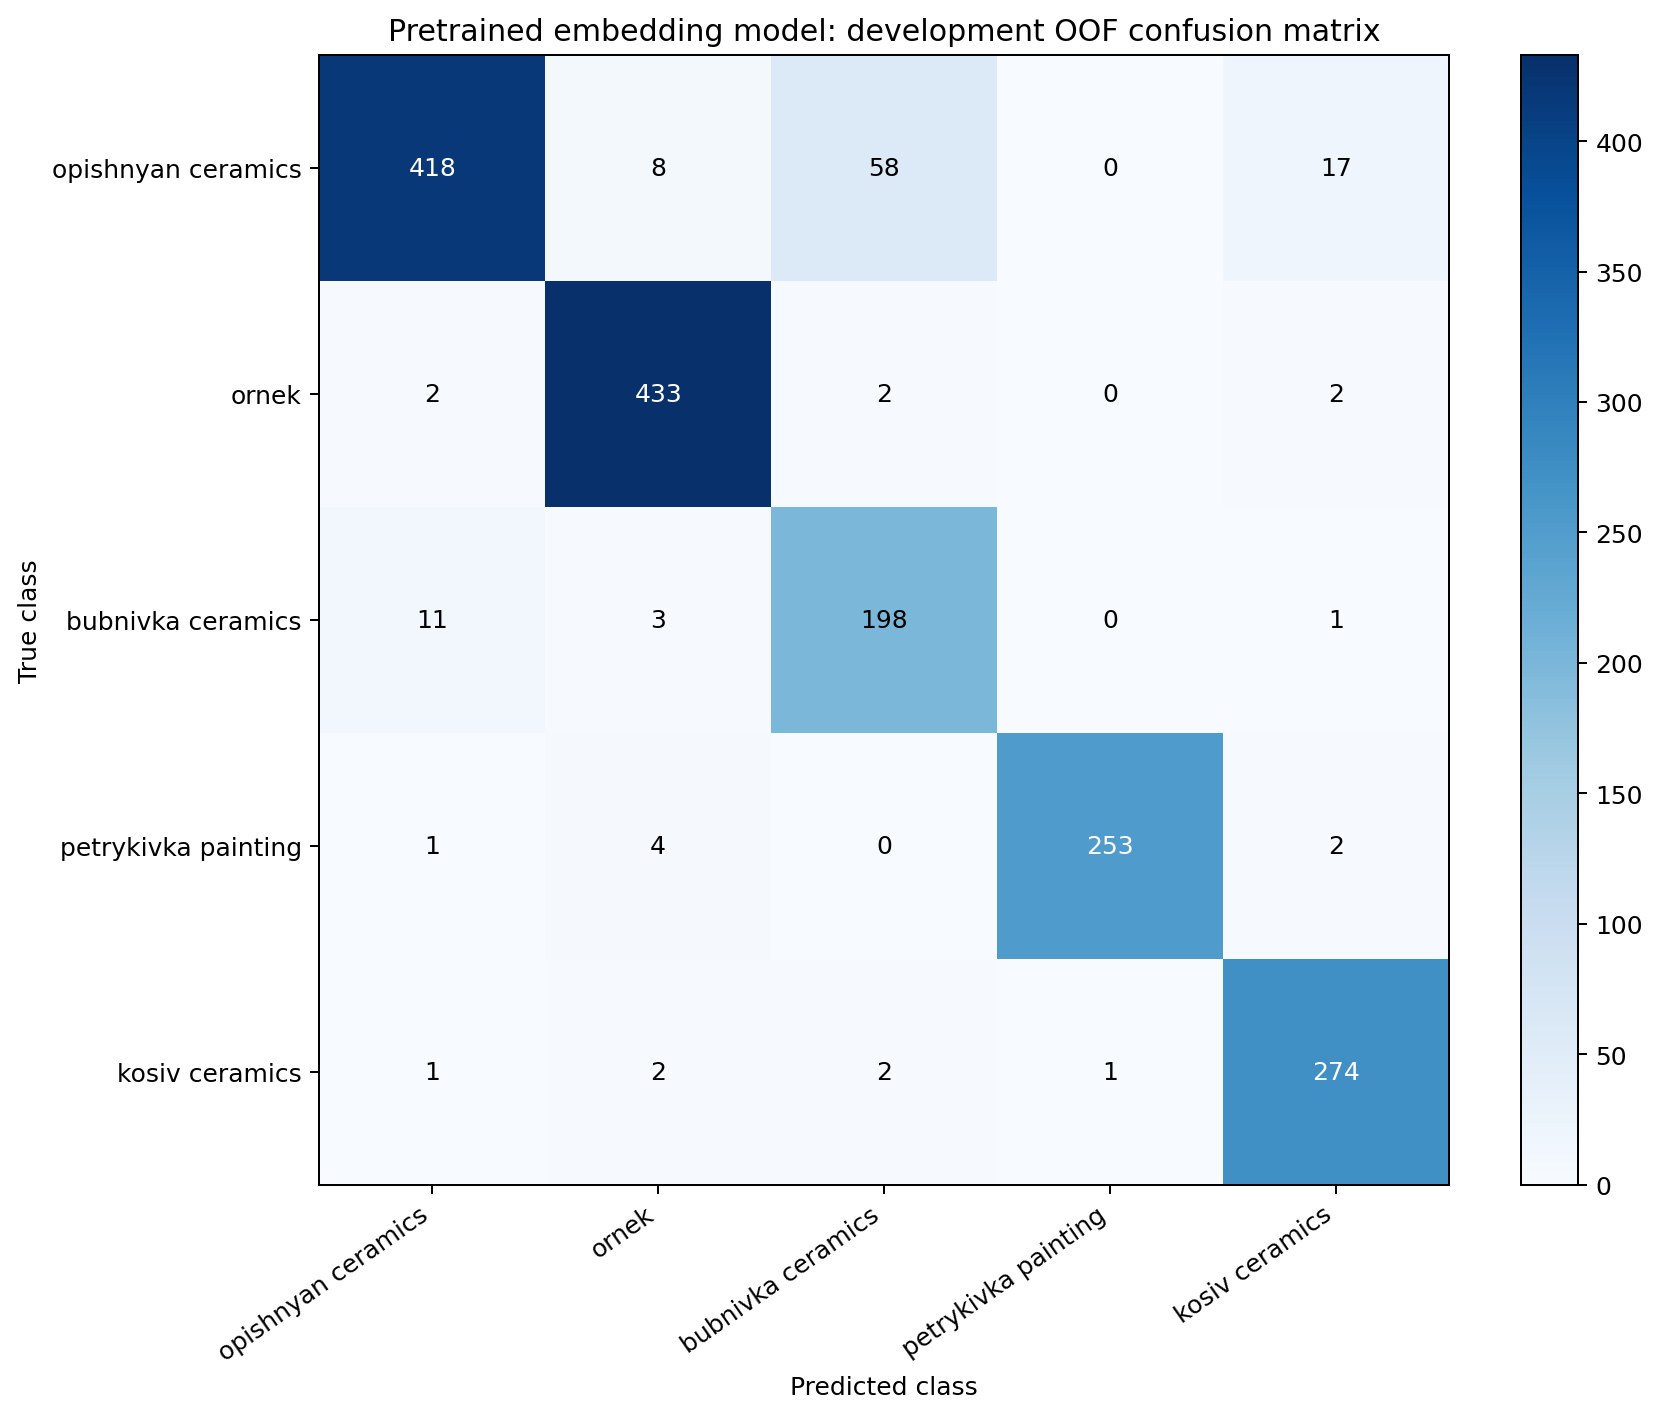

Source data for this figure (header and first rows):
true_class, 01_opishnyan_ceramics, 02_ornek, 03_bubnivka_ceramics, 04_petrykivka_painting, 05_kosiv_ceramics
01_opishnyan_ceramics, 418, 8, 58, 0, 17
02_ornek, 2, 433, 2, 0, 2
03_bubnivka_ceramics, 11, 3, 198, 0, 1
04_petrykivka_painting, 1, 4, 0, 253, 2
05_kosiv_ceramics, 1, 2, 2, 1, 274
